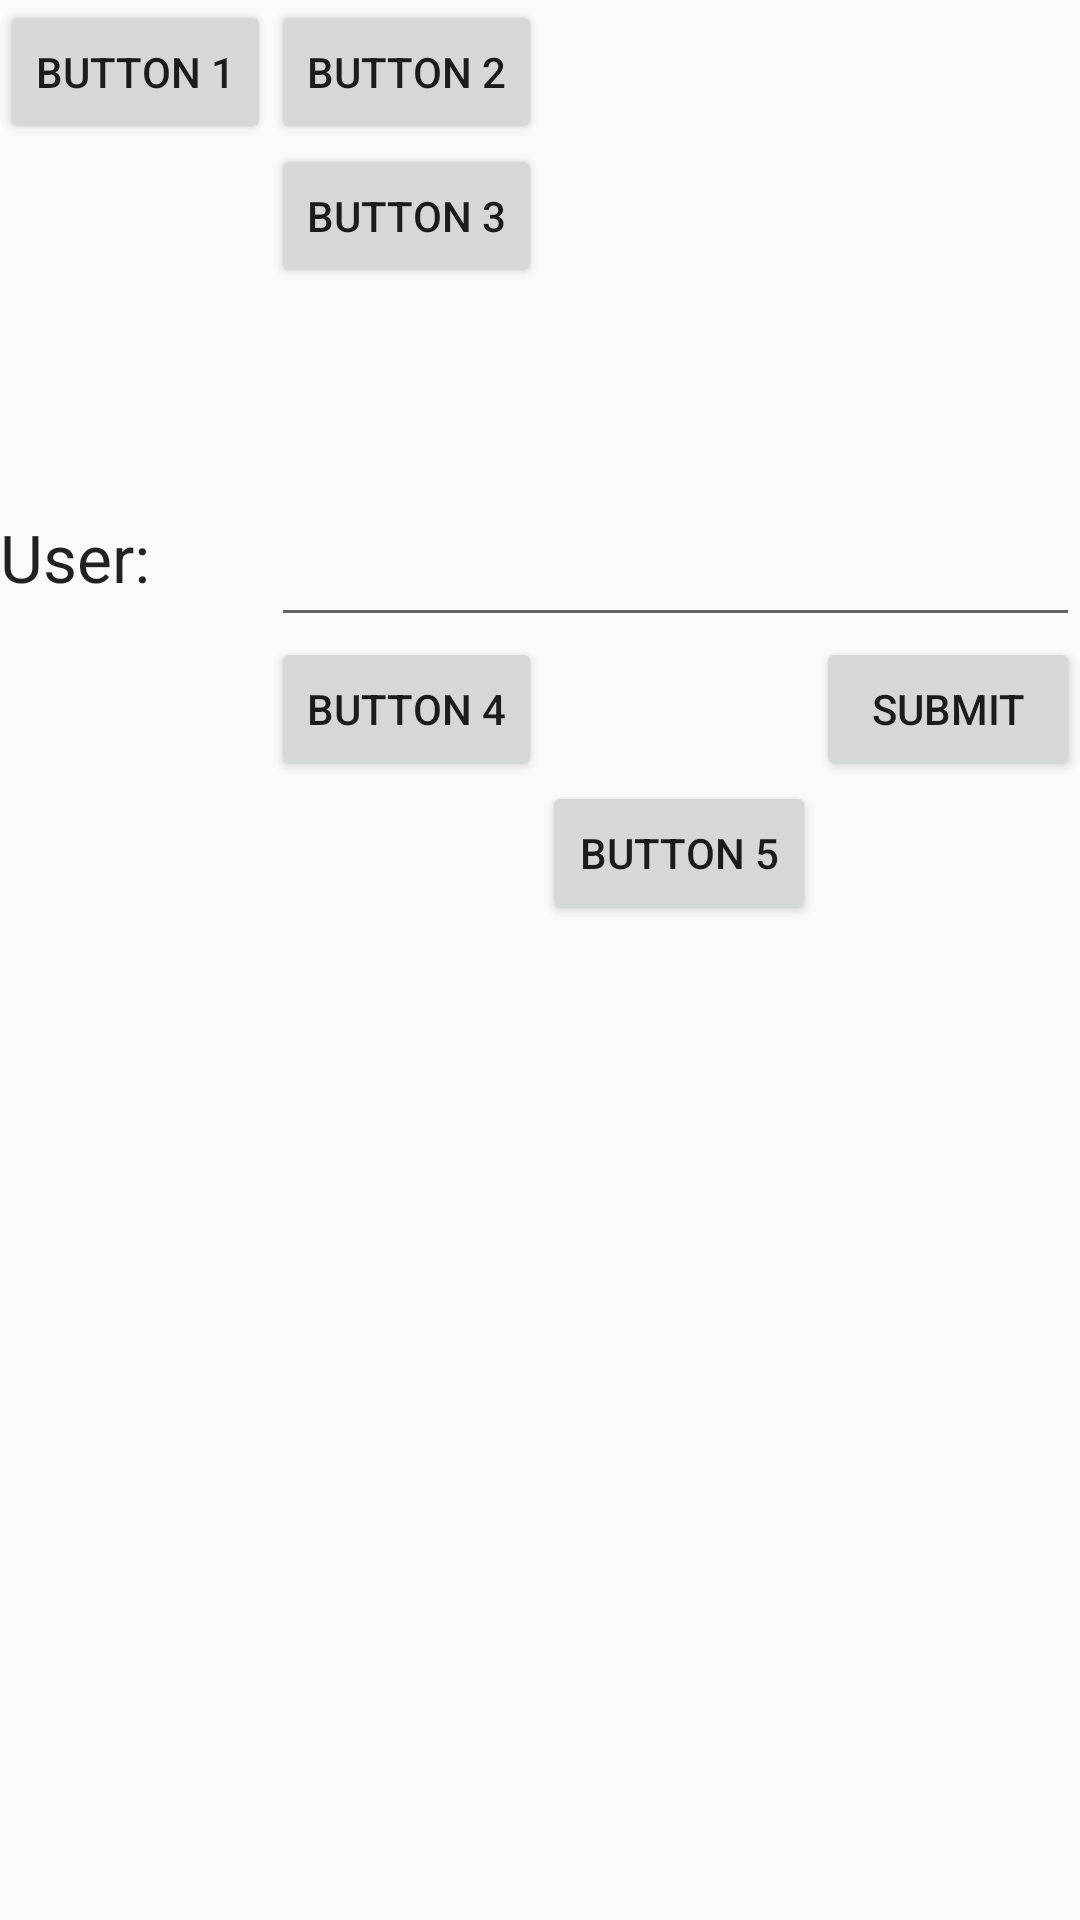

Android layout source for this screen:
<!-- AndroidManifest.xml: application theme AppTheme -->
<!-- res/layout/relative_layout.xml -->
<?xml version="1.0" encoding="utf-8"?>
<RelativeLayout xmlns:android="http://schemas.android.com/apk/res/android"
    android:layout_width="match_parent"
    android:layout_height="match_parent">
    
    <Button
        android:layout_width="wrap_content"
        android:layout_height="wrap_content"
        android:id="@+id/button1"
        android:text="Button 1"/>

    <Button
        android:layout_width="wrap_content"
        android:layout_height="wrap_content"
        android:id="@+id/button2"
        android:text="Button 2"
        android:layout_toRightOf="@+id/button1"/>

    <Button
        android:layout_width="wrap_content"
        android:layout_height="wrap_content"
        android:id="@+id/button3"
        android:text="Button 3"
        android:layout_below="@+id/button2"
        android:layout_toEndOf="@+id/button1"
        android:layout_toRightOf="@+id/button1"/>

    <TextView
        android:layout_width="wrap_content"
        android:layout_height="wrap_content"
        android:id="@+id/text1"
        android:text="User: "
        android:layout_marginTop="75dp"
        android:textAppearance="?android:attr/textAppearanceLarge"
        android:layout_below="@+id/button3"/>
    
    <EditText
        android:layout_width="wrap_content"
        android:layout_height="wrap_content"
        android:layout_toRightOf="@+id/button1"
        android:layout_alignParentRight="true"
        android:layout_alignTop="@+id/text1"
        android:inputType="text"
        android:id="@+id/text2" />

    <Button
        android:layout_width="wrap_content"
        android:layout_height="wrap_content"
        android:id="@+id/button4"
        android:text="Button 4"
        android:layout_below="@+id/text2"
        android:layout_alignStart="@+id/text2"
        android:layout_alignLeft="@+id/text2"
        android:layout_toRightOf="@+id/text1"/>

    <Button
        android:layout_width="wrap_content"
        android:layout_height="wrap_content"
        android:id="@+id/button5"
        android:text="Submit"
        android:layout_below="@+id/text2"
        android:layout_alignParentRight="true"/>


    <Button
        android:layout_width="wrap_content"
        android:layout_height="wrap_content"
        android:id="@+id/button6"
        android:text="Button 5"
        android:layout_below="@+id/button5"
        android:layout_toRightOf="@+id/button4"
        android:layout_toLeftOf="@+id/button5"/>

</RelativeLayout>
<!-- resources referenced by this layout -->
<resources>
  <style name="AppTheme" parent="Theme.AppCompat.Light.DarkActionBar">
          
          <item name="android:actionBarStyle">@style/MyActionBar</item>
      </style>
  <style name="MyActionBar" parent="@android:style/Widget.Holo.Light.ActionBar">
          <item name="android:background">#37b2c4</item>
          <item name="android:titleTextStyle">@style/Theme.MyAppTheme.ActionBar.TitleTextStyle</item>
      </style>
  <style name="Theme.MyAppTheme.ActionBar.TitleTextStyle" parent="android:style/TextAppearance.Holo.Widget.ActionBar.Title">
          <item name="android:textColor">#FFFFFF</item>
  
      </style>
</resources>
